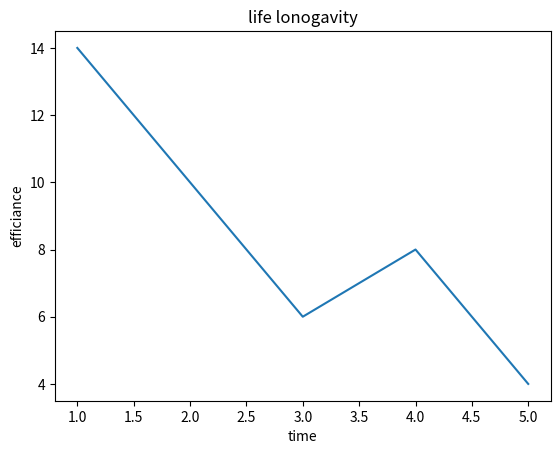

The script that saved this image:
# import pandas as n
# matploltib.pyplot as pa
# t= np.linespace(0,2,201)
# x= np.sin(2*np.pi*t)
# plt.plot(t,n)
# plt.Xlabel("timr=e in seconds")
# plt.Ylabel('amplitude')
import matplotlib.pyplot as plt

x=[1,3,4,5]
y= [14,6,8,4]
plt.plot(x,y)
plt.xlabel("time")
plt.ylabel("efficiance")
plt.title("life lonogavity")
plt.show()


